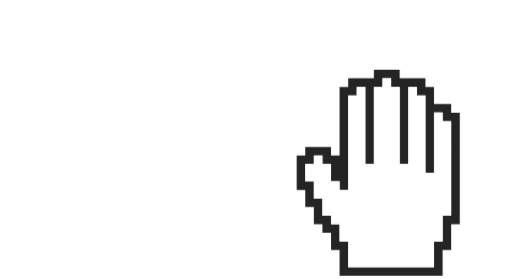
t = 0.00 s
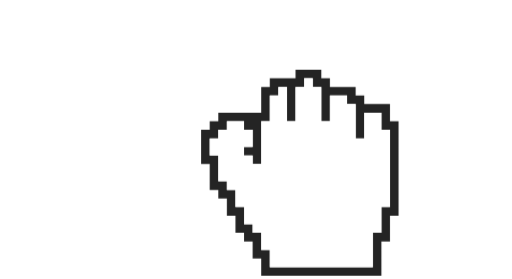
t = 0.20 s
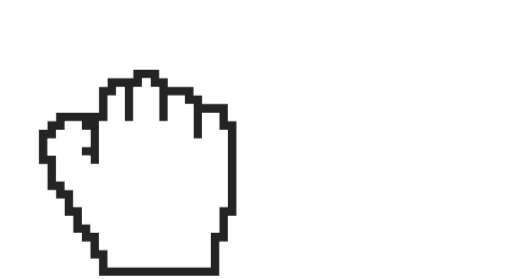
t = 0.50 s
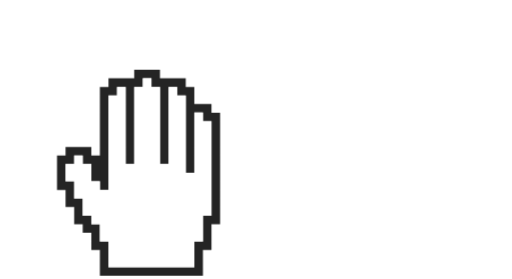
t = 0.70 s
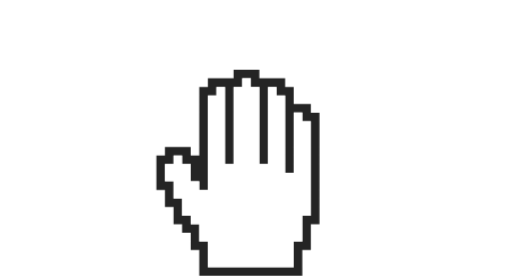
t = 0.93 s
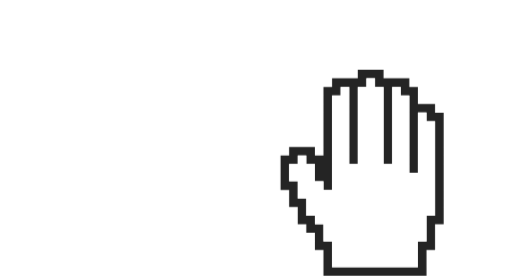
t = 1.18 s

The animated SVG that drew these frames (rendered in a browser with its animation timeline set to each time). Animation: 7 CSS @keyframes rules; one cycle of 1.40 s, repeats indefinitely.

<svg id="eNPgbu8Sq151" xmlns="http://www.w3.org/2000/svg" xmlns:xlink="http://www.w3.org/1999/xlink" viewBox="0 0 88 48" shape-rendering="geometricPrecision" text-rendering="geometricPrecision">
<style><![CDATA[
#eNPgbu8Sq152_to {animation: eNPgbu8Sq152_to__to 1400ms linear infinite normal forwards}@keyframes eNPgbu8Sq152_to__to { 0% {transform: translate(65.948747px,21.458162px)} 7.142857% {transform: translate(65.948747px,21.458162px);animation-timing-function: cubic-bezier(0.1,0,0.4,1)} 42.857143% {transform: translate(22.598329px,21.458162px)} 100% {transform: translate(22.598329px,21.458162px)}} #eNPgbu8Sq152_ts {animation: eNPgbu8Sq152_ts__ts 1400ms linear infinite normal forwards}@keyframes eNPgbu8Sq152_ts__ts { 0% {transform: scale(0.5,0.5)} 14.285714% {transform: scale(1.1,1.1)} 42.857143% {transform: scale(1.1,1.1)} 57.142857% {transform: scale(0.5,0.5)} 100% {transform: scale(0.5,0.5)}} #eNPgbu8Sq152 {animation: eNPgbu8Sq152_c_o 1400ms linear infinite normal forwards}@keyframes eNPgbu8Sq152_c_o { 0% {opacity: 0} 14.285714% {opacity: 1} 42.857143% {opacity: 1} 57.142857% {opacity: 0} 100% {opacity: 0}} #eNPgbu8Sq153_to {animation: eNPgbu8Sq153_to__to 1400ms linear infinite normal forwards}@keyframes eNPgbu8Sq153_to__to { 0% {transform: translate(65.029199px,29.71755px)} 7.142857% {transform: translate(65.029199px,29.71755px);animation-timing-function: cubic-bezier(0.1,0,0.4,1)} 42.857143% {transform: translate(22.029199px,29.71755px);animation-timing-function: cubic-bezier(0.42,0,0.58,1)} 92.857143% {transform: translate(65.029199px,29.71755px)} 100% {transform: translate(65.029199px,29.71755px)}} #eNPgbu8Sq153 {animation: eNPgbu8Sq153_c_o 1400ms linear infinite normal forwards}@keyframes eNPgbu8Sq153_c_o { 0% {opacity: 1;animation-timing-function: step-end} 7.142857% {opacity: 0;animation-timing-function: step-end} 42.857143% {opacity: 1} 100% {opacity: 1}} #eNPgbu8Sq156_to {animation: eNPgbu8Sq156_to__to 1400ms linear infinite normal forwards}@keyframes eNPgbu8Sq156_to__to { 0% {transform: translate(64.9832px,29.7175px)} 7.142857% {transform: translate(64.9832px,29.7175px);animation-timing-function: cubic-bezier(0.1,0,0.4,1)} 42.857143% {transform: translate(21.9832px,29.7175px);animation-timing-function: cubic-bezier(0.42,0,0.58,1)} 92.857143% {transform: translate(64.9832px,29.7175px)} 100% {transform: translate(64.9832px,29.7175px)}} #eNPgbu8Sq156 {animation: eNPgbu8Sq156_c_o 1400ms linear infinite normal forwards}@keyframes eNPgbu8Sq156_c_o { 0% {opacity: 0;animation-timing-function: step-end} 7.142857% {opacity: 1;animation-timing-function: step-end} 42.857143% {opacity: 0} 100% {opacity: 0}}
]]></style>
<g id="eNPgbu8Sq152_to" transform="translate(65.948747,21.458162)"><g id="eNPgbu8Sq152_ts" transform="scale(0.5,0.5)"><ellipse id="eNPgbu8Sq152" rx="18.598329" ry="18.598329" transform="translate(0,0)" opacity="0" fill="rgba(255,255,255,0.5)" stroke-width="0"/></g></g><g id="eNPgbu8Sq153_to" transform="translate(65.029199,29.71755)"><g id="eNPgbu8Sq153" transform="translate(-23.999899,-23.71755)"><path d="M36.5472,13.3764v-1.4708h-2.9531v-2.95305h-1.4708l.0003-1.48204h-4.4349L27.6889,6h-4.4349v1.47079h-4.4239v1.48231h-1.4823v11.8128h-1.4708v-1.4823h-4.4355v1.4823h-1.4708v1.4708l.00081,1.4813v2.9531h1.47079v2.9526h1.4823v2.9531h1.4708v1.4823h1.4823v2.9526h1.4708v4.4234h17.7291v-1.4708l-.001-1.4815v-1.4708h1.4708v-4.4349h1.4817v-19.2007h-1.4819Zm0,2.9531v14.7758h-1.4708v4.424h-1.4823v4.4343h-14.7648l.0008-1.4814v-2.9527h-1.4823v-2.9531h-1.4708v-1.4708h-1.4823v-2.9531h-1.4708l.0003-1.4823v-1.4707h-1.4823v-2.9644h1.4823v-1.4708h1.4708v1.4708h1.4823l-.0003,1.4823v1.4823h1.4708v1.4708h1.4823v-16.248h1.4708v-1.47077h1.4823v13.28297h1.4708v-13.28297h1.4818l-.0003-1.48149h1.4823v1.48231h1.4708v13.28295h1.4823v-13.28295h1.4708v1.47075h1.4818v11.8128l-.0003,1.4815h1.4708v-10.3419h1.4823v1.4823h1.4708l.0001,1.4715Z" fill="#242424"/><path d="M36.5472,16.3295v14.7758h-1.4708v4.424h-1.4823v4.4343h-14.7648l.0008-1.4814v-2.9527h-1.4823v-2.9531h-1.4708v-1.4708h-1.4823v-2.9531h-1.4708l.0003-1.4823v-1.4707h-1.4823v-2.9644h1.4823v-1.4708h1.4708v1.4708h1.4823l-.0003,1.4823v1.4823h1.4708v1.4708h1.4823v-16.248h1.4708v-1.47077h1.4823v13.28297h1.4708v-13.28297h1.4818l-.0003-1.48149h1.4823v1.48231h1.4708v13.28295h1.4823v-13.28295h1.4708v1.47075h1.4818v11.8128l-.0003,1.4815h1.4708v-10.3419h1.4823v1.4823h1.4708l.0001,1.4715Z" fill="#fff"/></g></g><g id="eNPgbu8Sq156_to" transform="translate(64.9832,29.7175)"><g id="eNPgbu8Sq156" transform="translate(-23.9991,-23.7175)" opacity="0"><path d="M39.504,14.8587v-2.9531h-4.4274v-1.4823h-1.4788v-1.47075h-4.4279v-1.48204h-1.4783L27.6913,6h-4.4358v1.47079h-4.4273v1.48231h-1.4784v4.424h-7.38101v1.4823h-1.47833v1.4707h-1.47456v5.9063h1.47456v4.4338h1.47833v1.4826h1.47461v2.9526h1.4788v2.9527h1.4745v1.4707h1.4788v2.9531h1.4746v2.9531h20.6791v-5.9062h1.4745v-1.4708l.0003-1.4815v-1.4708h1.4783v-16.2466l-1.4783.0003v-.0007Zm0,2.9529v11.8121h-1.4745v4.4344h-1.4784v5.9062h-17.723v-2.9531h-1.4783v-2.9531h-1.4745l-.0003-1.4815h-1.4788v-2.9526h-1.4746v-2.9533h-1.4788v-1.4706h-1.47456v-4.4349h-1.47833v-2.9531h1.47833v-1.4823h1.47456v-1.4708h2.9534v1.4708h1.4788v2.9531h-1.4788v1.4823h1.4788v1.4708h1.4745v-7.3769h1.4784v-4.4355h1.4745v-1.47078h1.4784v5.90628h1.4745v-5.90628h1.4788v-1.48203h1.4823v1.48231h1.4746v5.9063h1.4783v-4.4355h2.9534v1.4823h1.4746v5.9063h1.4788v-4.4355h2.9528v2.9531h1.4746l.0005,1.4815Z" fill="#242424"/><path d="M39.504,17.8116v11.8121h-1.4746v4.4344h-1.4783v5.9062h-17.723v-2.9531h-1.4783v-2.9531h-1.4745l-.0003-1.4815h-1.4788v-2.9526h-1.4746v-2.9533h-1.4788v-1.4706h-1.47456v-4.4349h-1.47833v-2.9531h1.47833v-1.4823h1.47456v-1.4708h2.9534v1.4708h1.4788v2.9531h-1.4788v1.4823h1.4788v1.4708h1.4745v-7.3769h1.4784v-4.4355h1.4745v-1.47078h1.4784v5.90628h1.4745v-5.90628h1.4788v-1.48203h1.4823v1.48231h1.4746v5.9063h1.4783v-4.4355h2.9534v1.4823h1.4746v5.9063h1.4788v-4.4355h2.9528v2.9531h1.4746l.0005,1.4815Z" fill="#fff"/></g></g></svg>
